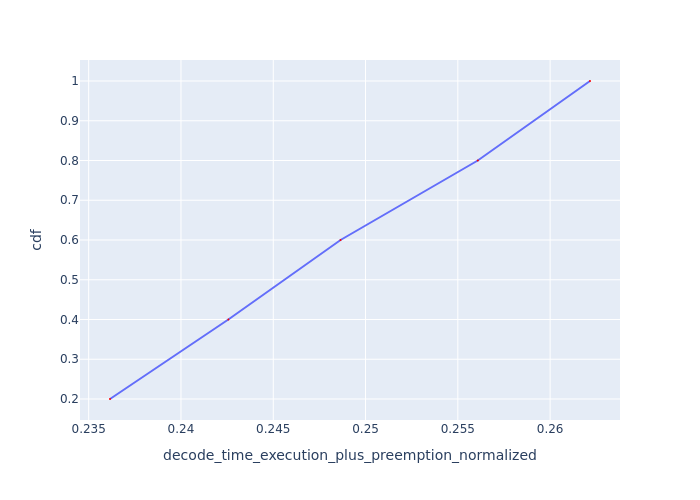

Source data for this figure (header and first rows):
Request Id, decode_time_execution_plus_preemption_no…, cdf
0_4, 0.2362, 0.2
0_3, 0.2426, 0.4
0_2, 0.2486, 0.6
0_1, 0.2561, 0.8
0_0, 0.2622, 1.0
